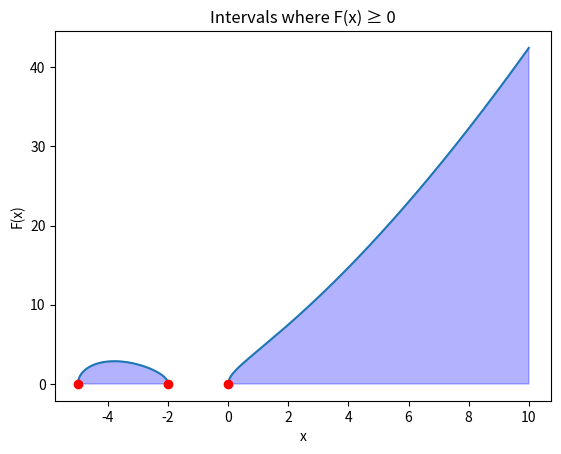

The matplotlib source for this figure:
import numpy as np
import matplotlib.pyplot as plt

def F(x):
    return np.sqrt(x**3 + 7*x**2 + 10*x)

critical_points = [-5, -2, 0]

x1 = np.linspace(-10, -5, 200)
x2 = np.linspace(-5, -2, 200)
x3 = np.linspace(-2, 0, 200)
x4 = np.linspace(0, 10, 200)
x = np.concatenate((x1, x2, x3, x4))

y = F(x)

plt.plot(x, y)

plt.fill_between(x, 0, y, where=(x >= -5) & (x <= -2) | (x >= 0), alpha=0.3, color='blue')

plt.plot(critical_points, [F(cp) for cp in critical_points], 'ro')

plt.xlabel('x')
plt.ylabel('F(x)')
plt.title('Intervals where F(x) ≥ 0')

plt.show()